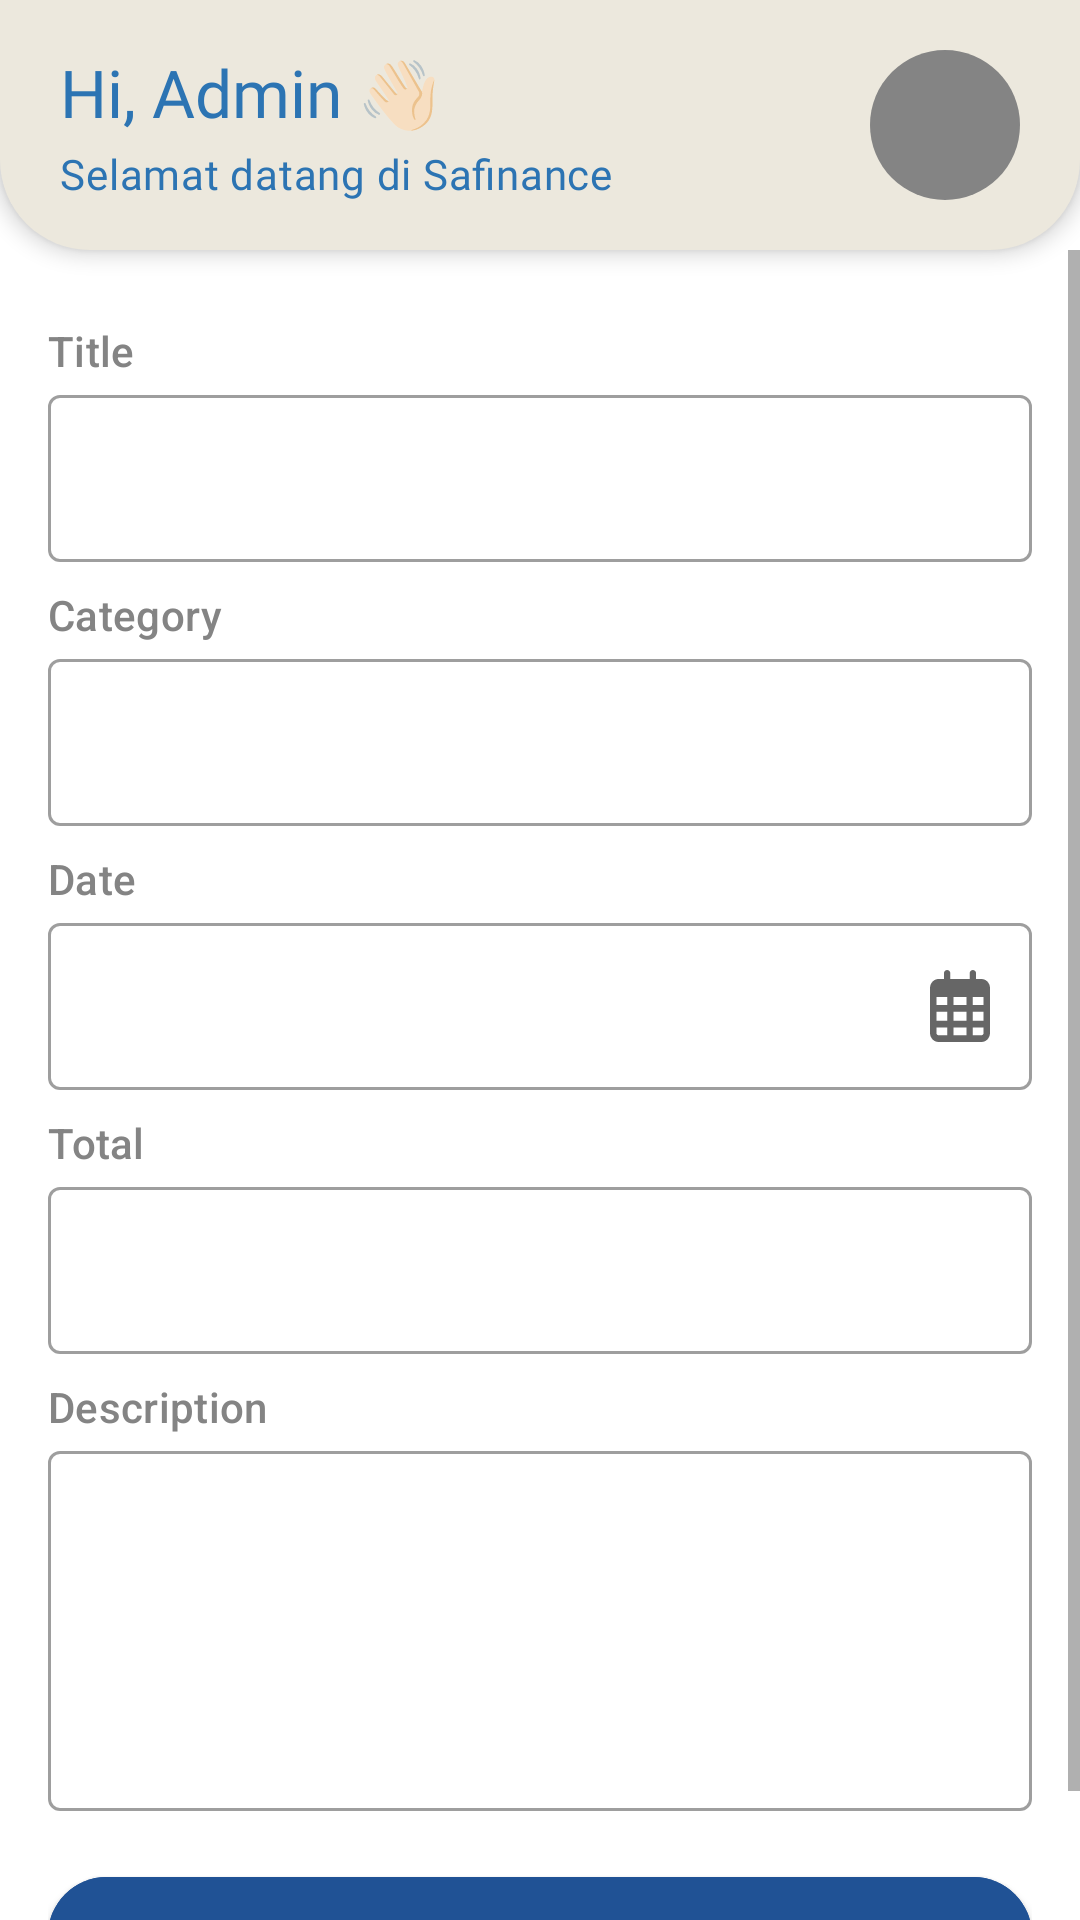

Android layout source for this screen:
<!-- AndroidManifest.xml: application theme Theme.Safinance -->
<!-- res/layout/activity_income.xml -->
<?xml version="1.0" encoding="utf-8"?>
<LinearLayout xmlns:android="http://schemas.android.com/apk/res/android"
    xmlns:app="http://schemas.android.com/apk/res-auto"
    xmlns:tools="http://schemas.android.com/tools"
    android:id="@+id/main"
    android:layout_width="match_parent"
    android:layout_height="match_parent"
    android:orientation="vertical"
    tools:context=".ui.transaction.IncomeActivity">

    <include
        layout="@layout/custom_toolbar"
        android:layout_width="match_parent"
        android:layout_height="wrap_content" />

    <ScrollView
        android:layout_width="match_parent"
        android:layout_height="0dp"
        android:layout_weight="1">

        <LinearLayout
            android:layout_width="match_parent"
            android:layout_height="wrap_content"
            android:orientation="vertical"
            android:padding="16dp">

            <TextView
                android:layout_width="match_parent"
                android:layout_height="wrap_content"
                android:text="@string/title"
                android:layout_marginTop="8dp"
                style="@style/TextAppearance.Material3.TitleSmall"
                android:textColor="@color/coffee_ku"/>

            <com.google.android.material.textfield.TextInputLayout
                android:layout_width="match_parent"
                android:layout_height="wrap_content"
                style="@style/Widget.MaterialComponents.TextInputLayout.OutlinedBox">

                <com.google.android.material.textfield.TextInputEditText
                    android:id="@+id/etTitle"
                    android:layout_width="match_parent"
                    android:layout_height="wrap_content"
                    android:inputType="text" />
            </com.google.android.material.textfield.TextInputLayout>

            <TextView
                android:layout_width="match_parent"
                android:layout_height="wrap_content"
                android:text="@string/category"
                android:layout_marginTop="8dp"
                style="@style/TextAppearance.Material3.TitleSmall"
                android:textColor="@color/coffee_ku"/>

            <com.google.android.material.textfield.TextInputLayout
                android:layout_width="match_parent"
                android:layout_height="wrap_content"
                style="@style/Widget.MaterialComponents.TextInputLayout.OutlinedBox">

                <com.google.android.material.textfield.TextInputEditText
                    android:id="@+id/etCategory"
                    android:layout_width="match_parent"
                    android:layout_height="wrap_content"
                    android:inputType="text" />
            </com.google.android.material.textfield.TextInputLayout>

            <TextView
                android:layout_width="match_parent"
                android:layout_height="wrap_content"
                android:text="@string/date"
                android:layout_marginTop="8dp"
                style="@style/TextAppearance.Material3.TitleSmall"
                android:textColor="@color/coffee_ku"/>

            <com.google.android.material.textfield.TextInputLayout
                android:layout_width="match_parent"
                android:layout_height="wrap_content"
                style="@style/Widget.MaterialComponents.TextInputLayout.OutlinedBox"
                app:endIconMode="custom"
                app:endIconDrawable="@drawable/calendar">

                <com.google.android.material.textfield.TextInputEditText
                    android:id="@+id/etDate"
                    android:layout_width="match_parent"
                    android:layout_height="wrap_content"
                    android:focusable="true"
                    android:clickable="true" />
            </com.google.android.material.textfield.TextInputLayout>

            <TextView
                android:layout_width="match_parent"
                android:layout_height="wrap_content"
                android:text="@string/total"
                android:layout_marginTop="8dp"
                style="@style/TextAppearance.Material3.TitleSmall"
                android:textColor="@color/coffee_ku"/>

            <com.google.android.material.textfield.TextInputLayout
                android:layout_width="match_parent"
                android:layout_height="wrap_content"
                style="@style/Widget.MaterialComponents.TextInputLayout.OutlinedBox">

                <com.google.android.material.textfield.TextInputEditText
                    android:id="@+id/etTotal"
                    android:layout_width="match_parent"
                    android:layout_height="wrap_content"
                    android:inputType="numberDecimal" />
            </com.google.android.material.textfield.TextInputLayout>

            <TextView
                android:layout_width="match_parent"
                android:layout_height="wrap_content"
                android:text="@string/description"
                android:layout_marginTop="8dp"
                style="@style/TextAppearance.Material3.TitleSmall"
                android:textColor="@color/coffee_ku"/>

            <com.google.android.material.textfield.TextInputLayout
                android:layout_width="match_parent"
                android:layout_height="wrap_content"
                style="@style/Widget.MaterialComponents.TextInputLayout.OutlinedBox">

                <com.google.android.material.textfield.TextInputEditText
                    android:id="@+id/etDescription"
                    android:layout_width="match_parent"
                    android:layout_height="120dp"
                    android:gravity="top"
                    android:inputType="textMultiLine"/>
            </com.google.android.material.textfield.TextInputLayout>

            <com.google.android.material.button.MaterialButton
                android:id="@+id/btnUpdate"
                android:layout_width="match_parent"
                android:layout_height="wrap_content"
                android:text="@string/update"
                android:textAllCaps="false"
                android:layout_marginTop="16dp"
                android:padding="10dp"
                android:backgroundTint="@color/navy"
                app:cornerRadius="20dp"/>

        </LinearLayout>
    </ScrollView>

</LinearLayout>
<!-- res/layout/custom_toolbar.xml (included above) -->
<?xml version="1.0" encoding="utf-8"?>
<com.google.android.material.appbar.MaterialToolbar xmlns:android="http://schemas.android.com/apk/res/android"
    xmlns:app="http://schemas.android.com/apk/res-auto"
    android:id="@+id/customToolbar"
    android:layout_width="match_parent"
    android:layout_height="wrap_content"
    android:background="@drawable/bg_toolbar"
    android:elevation="4dp"
    app:contentInsetStart="0dp"
    app:contentInsetEnd="0dp">

    
    <LinearLayout
        android:id="@+id/homeToolbarContent"
        android:layout_width="match_parent"
        android:layout_height="match_parent"
        android:gravity="center_vertical"
        android:orientation="horizontal"
        android:paddingHorizontal="20dp"
        android:paddingVertical="16dp">

        <LinearLayout
            android:layout_width="0dp"
            android:layout_height="wrap_content"
            android:layout_weight="1"
            android:orientation="vertical">

            <LinearLayout
                android:layout_width="wrap_content"
                android:layout_height="wrap_content"
                android:orientation="horizontal"
                android:gravity="center_vertical"
                android:paddingBottom="3dp">

                <TextView
                    android:id="@+id/tvGreeting"
                    android:layout_width="wrap_content"
                    android:layout_height="wrap_content"
                    android:text="Hi, "
                    android:fontFamily="@font/roboto_medium"
                    android:textColor="@color/teal_blue"
                    android:textAppearance="@style/TextAppearance.Material3.TitleLarge" />

                <TextView
                    android:id="@+id/tvUserName"
                    android:layout_width="wrap_content"
                    android:layout_height="wrap_content"
                    android:text="Admin "
                    android:fontFamily="@font/roboto_medium"
                    android:textColor="@color/teal_blue"
                    android:textAppearance="@style/TextAppearance.Material3.TitleLarge" />

                <TextView
                    android:id="@+id/tvGreetingIcon"
                    android:layout_width="wrap_content"
                    android:layout_height="wrap_content"
                    android:text="👋🏻"
                    android:textAppearance="@style/TextAppearance.Material3.TitleLarge" />

            </LinearLayout>

            <TextView
                android:id="@+id/tvSubtitle"
                android:layout_width="wrap_content"
                android:layout_height="wrap_content"
                android:text="Selamat datang di Safinance"
                android:fontFamily="@font/roboto"
                android:textColor="@color/teal_blue"
                android:textAppearance="@style/TextAppearance.Material3.BodyMedium" />
        </LinearLayout>

        <ImageView
            android:id="@+id/imgProfile"
            android:layout_width="50dp"
            android:layout_height="50dp"
            android:src="@drawable/ava"
            android:scaleType="centerCrop"
            android:background="@drawable/circle_bg"
            android:padding="2dp" />
    </LinearLayout>

    
    <LinearLayout
        android:id="@+id/otherToolbarContent"
        android:layout_width="match_parent"
        android:layout_height="wrap_content"
        android:gravity="center_vertical"
        android:orientation="horizontal"
        android:padding="16dp"
        android:visibility="gone">

        <TextView
            android:id="@+id/tvTitle"
            android:layout_width="0dp"
            android:layout_height="wrap_content"
            android:layout_weight="1"
            android:text="@string/title_transaction"
            android:textColor="@color/teal_blue"
            android:fontFamily="@font/roboto_medium"
            android:textAppearance="@style/TextAppearance.Material3.TitleLarge" />
    </LinearLayout>

</com.google.android.material.appbar.MaterialToolbar>
<!-- resources referenced by this layout -->
<resources>
  <color name="coffee_ku">#FF848484</color>
  <color name="navy">#FF205295</color>
  <color name="teal_blue">#FF2C74B3</color>
  <!-- drawable bg_toolbar (drawable) -->
  <shape xmlns:android="http://schemas.android.com/apk/res/android"
      android:shape="rectangle">
      <solid android:color="@color/cream" />
      <corners
          android:bottomLeftRadius="30dp"
          android:bottomRightRadius="30dp"
          android:topLeftRadius="0dp"
          android:topRightRadius="0dp" />
  </shape>
  <!-- drawable calendar (drawable) -->
  <vector xmlns:android="http://schemas.android.com/apk/res/android"
      android:width="20dp"
      android:height="24dp"
      android:viewportWidth="448"
      android:viewportHeight="512">
    <path
        android:fillColor="@color/teal_blue"
        android:pathData="M152,24c0,-13.3 -10.7,-24 -24,-24s-24,10.7 -24,24l0,40L64,64C28.7,64 0,92.7 0,128l0,16 0,48L0,448c0,35.3 28.7,64 64,64l320,0c35.3,0 64,-28.7 64,-64l0,-256 0,-48 0,-16c0,-35.3 -28.7,-64 -64,-64l-40,0 0,-40c0,-13.3 -10.7,-24 -24,-24s-24,10.7 -24,24l0,40L152,64l0,-40zM48,192l80,0 0,56 -80,0 0,-56zM48,296l80,0 0,64 -80,0 0,-64zM176,296l96,0 0,64 -96,0 0,-64zM320,296l80,0 0,64 -80,0 0,-64zM400,248l-80,0 0,-56 80,0 0,56zM400,408l0,40c0,8.8 -7.2,16 -16,16l-64,0 0,-56 80,0zM272,408l0,56 -96,0 0,-56 96,0zM128,408l0,56 -64,0c-8.8,0 -16,-7.2 -16,-16l0,-40 80,0zM272,248l-96,0 0,-56 96,0 0,56z"/>
  </vector>
  <!-- drawable circle_bg (drawable) -->
  <?xml version="1.0" encoding="utf-8"?>
  <shape xmlns:android="http://schemas.android.com/apk/res/android"
      android:shape="oval">
      <solid
          android:color="@color/coffee_ku"/>
  
  </shape>
  <string name="category">Category</string>
  <string name="date">Date</string>
  <string name="description">Description</string>
  <string name="title">Title</string>
  <string name="title_transaction">Transaction</string>
  <string name="total">Total</string>
  <string name="update">Update</string>
  <style name="Theme.Safinance" parent="Theme.MaterialComponents.DayNight.NoActionBar">
          
          <item name="colorPrimary">@color/cream</item>
          <item name="colorPrimaryVariant">@color/navy</item>
          <item name="colorOnPrimary">@color/white</item>
          
          <item name="colorSecondary">@color/coffee_ku</item>
          <item name="colorSecondaryVariant">@color/teal_blue</item>
          <item name="colorOnSecondary">@color/black</item>
          
          <item name="android:statusBarColor">?attr/colorSecondary</item>
          
      </style>
  <color name="cream">#FFECE8DD</color>
  <color name="white">#FFFFFFFF</color>
  <color name="black">#FF000000</color>
</resources>
